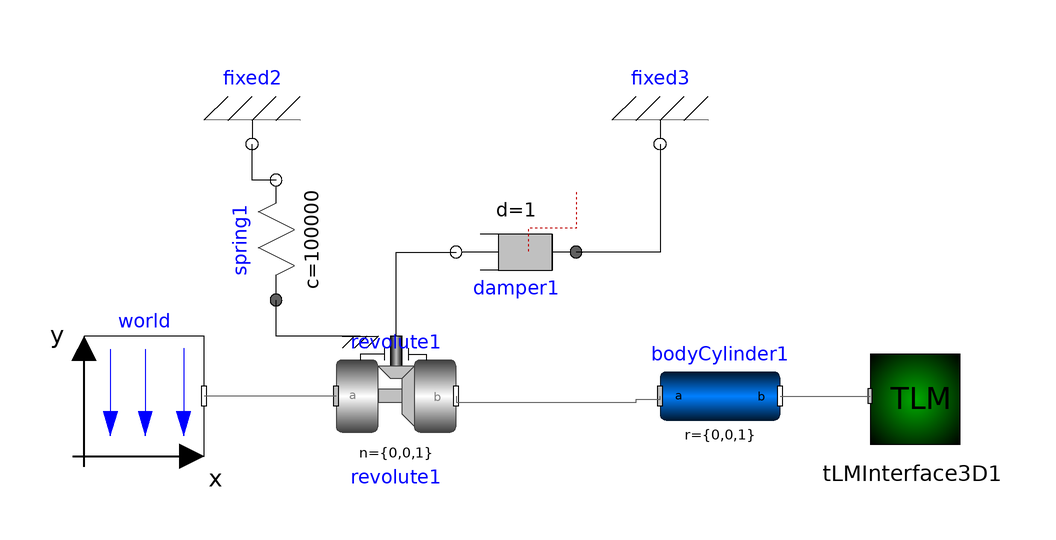

This picture is the connection diagram that the Modelica source below describes through its graphical annotations.

model damper
  Modelica.Mechanics.MultiBody.Parts.BodyCylinder bodyCylinder1(angles_start(displayUnit = "rad"), density(displayUnit = "kg/m3"), diameter = 0.2, enforceStates = false, innerDiameter = 0.1, r = {0, 0, 1}) annotation(Placement(visible = true, transformation(origin = {-10, 2}, extent = {{-10, -10}, {10, 10}}, rotation = 0)));
  Modelica.Mechanics.MultiBody.Joints.Revolute revolute1(phi(displayUnit = "rad"), stateSelect = StateSelect.always, useAxisFlange = true) annotation(Placement(visible = true, transformation(origin = {-64, 2}, extent = {{-10, -10}, {10, 10}}, rotation = 0)));
  inner Modelica.Mechanics.MultiBody.World world(g = 0) annotation(Placement(visible = true, transformation(origin = {-106, 2}, extent = {{-10, -10}, {10, 10}}, rotation = 0)));
  Modelica.Mechanics.Rotational.Components.Damper damper1(d = 1, phi_rel(displayUnit = "rad"), stateSelect = StateSelect.always) annotation(Placement(visible = true, transformation(origin = {-44, 26}, extent = {{-10, -10}, {10, 10}}, rotation = 180)));
  Modelica.Mechanics.Rotational.Components.Fixed fixed2 annotation(Placement(visible = true, transformation(origin = {-88, 44}, extent = {{-10, -10}, {10, 10}}, rotation = 180)));
  Modelica.Mechanics.Rotational.Components.Fixed fixed3 annotation(Placement(visible = true, transformation(origin = {-20, 44}, extent = {{-10, -10}, {10, 10}}, rotation = 180)));
  Modelica.Mechanics.Rotational.Components.Spring spring1(c = 100000, phi_rel(displayUnit = "rad"), phi_rel0(displayUnit = "rad"))  annotation(Placement(visible = true, transformation(origin = {-84, 28}, extent = {{-10, -10}, {10, 10}}, rotation = 90)));
  TLM.TLM_Interface_3D.TLMInterface3D tLMInterface3D1 annotation(Placement(visible = true, transformation(origin = {22, 2}, extent = {{-10, -10}, {10, 10}}, rotation = 0)));
equation
  connect(revolute1.frame_b, bodyCylinder1.frame_a) annotation(Line(points = {{-54, 2}, {-54, 1}, {-24, 1}, {-24, 1.5}, {-20, 1.5}, {-20, 2}}, color = {95, 95, 95}));
  connect(bodyCylinder1.frame_b, tLMInterface3D1.frame_a) annotation(Line(points = {{0, 2}, {15, 2}}, color = {95, 95, 95}));
  connect(revolute1.axis, damper1.flange_b) annotation(Line(points = {{-64, 12}, {-64, 26}, {-54, 26}}));
  connect(revolute1.support, spring1.flange_a) annotation(Line(points = {{-70, 12}, {-84, 12}, {-84, 18}}));
  connect(revolute1.frame_a, world.frame_b) annotation(Line(points = {{-74, 2}, {-96, 2}}, color = {95, 95, 95}));
  connect(spring1.flange_b, fixed2.flange) annotation(Line(points = {{-84, 38}, {-88, 38}, {-88, 44}, {-88, 44}}));
  connect(fixed3.flange, damper1.flange_a) annotation(Line(points = {{-20, 44}, {-20, 26}, {-34, 26}}));
  annotation(uses(Modelica(version = "3.2.1")));
end damper;